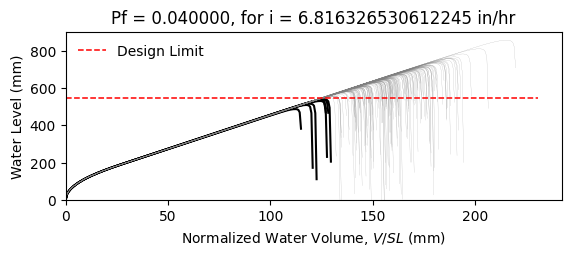

The file beside this chart, header and first rows:
W14X26, L = 360.0 in, slope = 0.020833333333333332 in/in, dead load = 6.944444444444444e-05 kip/in…
zwlim AISC Appendix 2, zwlim DAMP, zwlim Proposed for ASCE 7, zwlim Neglect Ponding, dhnom Denver, dhnom New York, dhnom New Orleans, dh Denver, dh New York, dh New Orleans, dmax
18.05, 19.36, 16.26, 18.05, 2.496, 2.496, 2.496, 4.582, 4.582, 4.582, 27.67, Safe, 
18.05, 19.36, 16.26, 18.05, 2.496, 2.496, 2.496, 4.582, 4.582, 4.582, 24.04, Safe, 
18.05, 19.36, 16.26, 18.05, 2.496, 2.496, 2.496, 4.582, 4.582, 4.582, 23.02, Safe, 
18.05, 19.36, 16.26, 18.05, 2.496, 2.496, 2.496, 4.582, 4.582, 4.582, 27.15, Safe, 
18.05, 19.36, 16.26, 18.05, 2.496, 2.496, 2.496, 4.582, 4.582, 4.582, 22.88, Safe, 
18.05, 19.36, 16.26, 18.05, 2.496, 2.496, 2.496, 4.582, 4.582, 4.582, 33.76, Safe, 
18.05, 19.36, 16.26, 18.05, 2.496, 2.496, 2.496, 4.582, 4.582, 4.582, 25.43, Safe, 
18.05, 19.36, 16.26, 18.05, 2.496, 2.496, 2.496, 4.582, 4.582, 4.582, 23, Safe, 
18.05, 19.36, 16.26, 18.05, 2.496, 2.496, 2.496, 4.582, 4.582, 4.582, 26.56, Safe, 
18.05, 19.36, 16.26, 18.05, 2.496, 2.496, 2.496, 4.582, 4.582, 4.582, 24.95, Safe, 
18.05, 19.36, 16.26, 18.05, 2.496, 2.496, 2.496, 4.582, 4.582, 4.582, 22.02, Safe, 
18.05, 19.36, 16.26, 18.05, 2.496, 2.496, 2.496, 4.582, 4.582, 4.582, 21.23, Fail, 
18.05, 19.36, 16.26, 18.05, 2.496, 2.496, 2.496, 4.582, 4.582, 4.582, 26.72, Safe, 
18.05, 19.36, 16.26, 18.05, 2.496, 2.496, 2.496, 4.582, 4.582, 4.582, 23.51, Safe, 
18.05, 19.36, 16.26, 18.05, 2.496, 2.496, 2.496, 4.582, 4.582, 4.582, 27.37, Safe, 
18.05, 19.36, 16.26, 18.05, 2.496, 2.496, 2.496, 4.582, 4.582, 4.582, 24.76, Safe, 
18.05, 19.36, 16.26, 18.05, 2.496, 2.496, 2.496, 4.582, 4.582, 4.582, 25.61, Safe, 
18.05, 19.36, 16.26, 18.05, 2.496, 2.496, 2.496, 4.582, 4.582, 4.582, 28.02, Safe, 
18.05, 19.36, 16.26, 18.05, 2.496, 2.496, 2.496, 4.582, 4.582, 4.582, 22.86, Safe, 
18.05, 19.36, 16.26, 18.05, 2.496, 2.496, 2.496, 4.582, 4.582, 4.582, 24.01, Safe, 
18.05, 19.36, 16.26, 18.05, 2.496, 2.496, 2.496, 4.582, 4.582, 4.582, 22.82, Safe, 
18.05, 19.36, 16.26, 18.05, 2.496, 2.496, 2.496, 4.582, 4.582, 4.582, 27.11, Safe, 
18.05, 19.36, 16.26, 18.05, 2.496, 2.496, 2.496, 4.582, 4.582, 4.582, 28.42, Safe, 
18.05, 19.36, 16.26, 18.05, 2.496, 2.496, 2.496, 4.582, 4.582, 4.582, 25.05, Safe, 
18.05, 19.36, 16.26, 18.05, 2.496, 2.496, 2.496, 4.582, 4.582, 4.582, 23.88, Safe, 
18.05, 19.36, 16.26, 18.05, 2.496, 2.496, 2.496, 4.582, 4.582, 4.582, 21.01, Fail, 
18.05, 19.36, 16.26, 18.05, 2.496, 2.496, 2.496, 4.582, 4.582, 4.582, 26.4, Safe, 
18.05, 19.36, 16.26, 18.05, 2.496, 2.496, 2.496, 4.582, 4.582, 4.582, 26.16, Safe, 
18.05, 19.36, 16.26, 18.05, 2.496, 2.496, 2.496, 4.582, 4.582, 4.582, 22.98, Safe, 
18.05, 19.36, 16.26, 18.05, 2.496, 2.496, 2.496, 4.582, 4.582, 4.582, 29.23, Safe, 
18.05, 19.36, 16.26, 18.05, 2.496, 2.496, 2.496, 4.582, 4.582, 4.582, 25.41, Safe, 
18.05, 19.36, 16.26, 18.05, 2.496, 2.496, 2.496, 4.582, 4.582, 4.582, 26.52, Safe, 
18.05, 19.36, 16.26, 18.05, 2.496, 2.496, 2.496, 4.582, 4.582, 4.582, 23.72, Safe, 
18.05, 19.36, 16.26, 18.05, 2.496, 2.496, 2.496, 4.582, 4.582, 4.582, 28.27, Safe, 
18.05, 19.36, 16.26, 18.05, 2.496, 2.496, 2.496, 4.582, 4.582, 4.582, 26.88, Safe, 
18.05, 19.36, 16.26, 18.05, 2.496, 2.496, 2.496, 4.582, 4.582, 4.582, 22.9, Safe, 
18.05, 19.36, 16.26, 18.05, 2.496, 2.496, 2.496, 4.582, 4.582, 4.582, 26.07, Safe, 
18.05, 19.36, 16.26, 18.05, 2.496, 2.496, 2.496, 4.582, 4.582, 4.582, 26.39, Safe, 
18.05, 19.36, 16.26, 18.05, 2.496, 2.496, 2.496, 4.582, 4.582, 4.582, 27.49, Safe, 
18.05, 19.36, 16.26, 18.05, 2.496, 2.496, 2.496, 4.582, 4.582, 4.582, 22.28, Safe, 
18.05, 19.36, 16.26, 18.05, 2.496, 2.496, 2.496, 4.582, 4.582, 4.582, 28.05, Safe, 
18.05, 19.36, 16.26, 18.05, 2.496, 2.496, 2.496, 4.582, 4.582, 4.582, 23.69, Safe, 
18.05, 19.36, 16.26, 18.05, 2.496, 2.496, 2.496, 4.582, 4.582, 4.582, 24.99, Safe, 
18.05, 19.36, 16.26, 18.05, 2.496, 2.496, 2.496, 4.582, 4.582, 4.582, 24.26, Safe, 
18.05, 19.36, 16.26, 18.05, 2.496, 2.496, 2.496, 4.582, 4.582, 4.582, 27.82, Safe, 
18.05, 19.36, 16.26, 18.05, 2.496, 2.496, 2.496, 4.582, 4.582, 4.582, 21.63, Safe, 
18.05, 19.36, 16.26, 18.05, 2.496, 2.496, 2.496, 4.582, 4.582, 4.582, 25.33, Safe, 
18.05, 19.36, 16.26, 18.05, 2.496, 2.496, 2.496, 4.582, 4.582, 4.582, 23.79, Safe, 
18.05, 19.36, 16.26, 18.05, 2.496, 2.496, 2.496, 4.582, 4.582, 4.582, 25.44, Safe, 
18.05, 19.36, 16.26, 18.05, 2.496, 2.496, 2.496, 4.582, 4.582, 4.582, 23.16, Safe, 
18.05, 19.36, 16.26, 18.05, 2.496, 2.496, 2.496, 4.582, 4.582, 4.582, 27.18, Safe, 
18.05, 19.36, 16.26, 18.05, 2.496, 2.496, 2.496, 4.582, 4.582, 4.582, 20.3, Fail, 
18.05, 19.36, 16.26, 18.05, 2.496, 2.496, 2.496, 4.582, 4.582, 4.582, 25.51, Safe, 
18.05, 19.36, 16.26, 18.05, 2.496, 2.496, 2.496, 4.582, 4.582, 4.582, 23.69, Safe, 
18.05, 19.36, 16.26, 18.05, 2.496, 2.496, 2.496, 4.582, 4.582, 4.582, 28.98, Safe, 
18.05, 19.36, 16.26, 18.05, 2.496, 2.496, 2.496, 4.582, 4.582, 4.582, 23.66, Safe, 
18.05, 19.36, 16.26, 18.05, 2.496, 2.496, 2.496, 4.582, 4.582, 4.582, 24.97, Safe, 
18.05, 19.36, 16.26, 18.05, 2.496, 2.496, 2.496, 4.582, 4.582, 4.582, 23.57, Safe, 
18.05, 19.36, 16.26, 18.05, 2.496, 2.496, 2.496, 4.582, 4.582, 4.582, 21.17, Fail, 
... 142 more rows
